Run: headless pygame with SDL's dummy video driver; simulated clock (each Clock.tick advances the game by its frame time, no real sleeping); random seed 0; keys injected as events and as key.get_pressed() state; mouse plan: one left click at the window centre at the start of phase 2, then a move to the lower-right quarter at the start of phase 3.
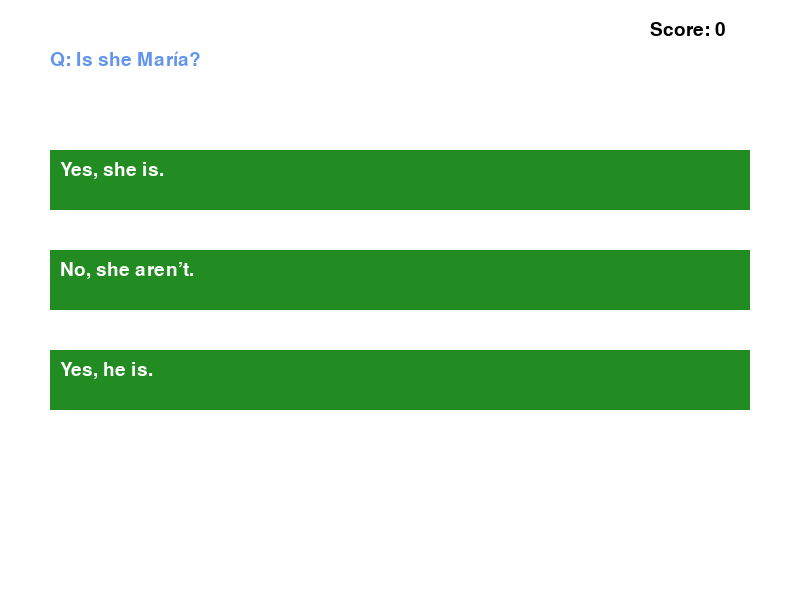
Frame 1 of 4 · flips 1–60 · no input
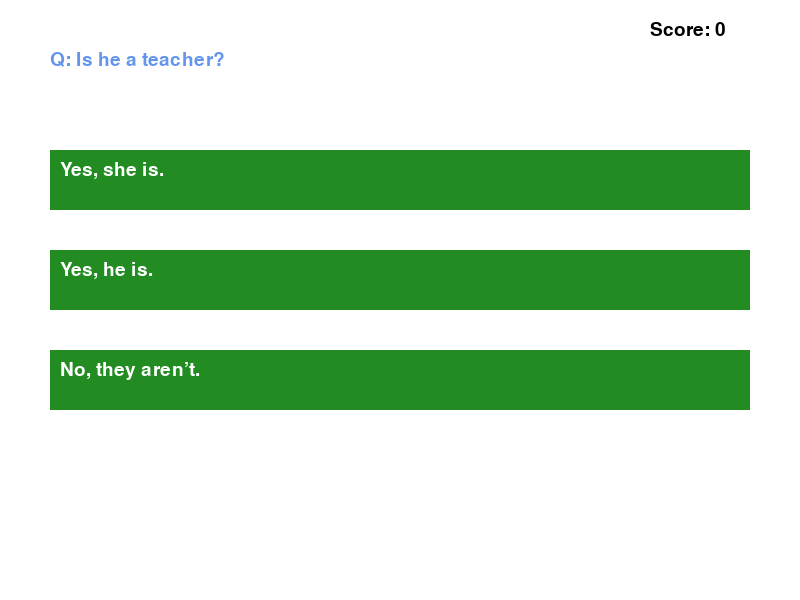
Frame 2 of 4 · flips 61–180 · clicked the window centre · tapped SPACE, RETURN · held RIGHT (→), D
Frame 3 of 4 · flips 181–300 · moved the mouse to the lower-right quarter · held DOWN (↓), S · screen unchanged from frame 2, image omitted
Frame 4 of 4 · flips 301–420 · held LEFT (←), A, UP (↑), W · screen unchanged from frame 3, image omitted

The pygame program that drew these frames:

import pygame
import random
import sys

# Inicializar Pygame
pygame.init()

# Pantalla
WIDTH, HEIGHT = 800, 600
screen = pygame.display.set_mode((WIDTH, HEIGHT))
pygame.display.set_caption("Identifying a Person Quiz")

# Colores
WHITE = (255, 255, 255)
BLACK = (0, 0, 0)
BLUE = (100, 149, 237)
GREEN = (34, 139, 34)
RED = (220, 20, 60)

# Fuente
font = pygame.font.SysFont("arial", 28)

# Preguntas y respuestas
questions = [
    {
        "question": "Is she María?",
        "options": ["Yes, she is.", "No, she aren’t.", "Yes, he is."],
        "answer": "Yes, she is."
    },
    {
        "question": "Is he a teacher?",
        "options": ["Yes, she is.", "Yes, he is.", "No, they aren’t."],
        "answer": "Yes, he is."
    },
    {
        "question": "Are they doctors?",
        "options": ["Yes, they are.", "No, he isn’t.", "Yes, she is."],
        "answer": "Yes, they are."
    },
    {
        "question": "Is she your sister?",
        "options": ["Yes, she is.", "No, she isn’t.", "Yes, they are."],
        "answer": "Yes, she is."
    },
    {
        "question": "Is he Colombian?",
        "options": ["Yes, he is.", "No, she isn’t.", "Yes, it is."],
        "answer": "Yes, he is."
    }
]

# Variables del juego
score = 0
question_index = 0
game_over = False

def draw_text(text, x, y, color=BLACK):
    label = font.render(text, True, color)
    screen.blit(label, (x, y))

def show_question():
    global question_index
    q = questions[question_index]
    draw_text(f"Q: {q['question']}", 50, 50, BLUE)

    for i, option in enumerate(q["options"]):
        pygame.draw.rect(screen, GREEN if not game_over else RED, (50, 150 + i*100, 700, 60))
        draw_text(option, 60, 160 + i*100, WHITE)

def check_answer(pos):
    global score, question_index, game_over
    q = questions[question_index]
    for i, option in enumerate(q["options"]):
        rect = pygame.Rect(50, 150 + i*100, 700, 60)
        if rect.collidepoint(pos):
            if option == q["answer"]:
                score += 1
            question_index += 1
            if question_index >= len(questions):
                game_over = True
            break

def show_game_over():
    draw_text("Game Over!", 300, 200, RED)
    draw_text(f"Final Score: {score}/{len(questions)}", 300, 300, BLUE)

# Bucle principal
running = True
while running:
    screen.fill(WHITE)

    if not game_over:
        show_question()
        draw_text(f"Score: {score}", 650, 20, BLACK)
    else:
        show_game_over()

    for event in pygame.event.get():
        if event.type == pygame.QUIT:
            running = False
        elif event.type == pygame.MOUSEBUTTONDOWN and not game_over:
            check_answer(event.pos)

    pygame.display.flip()

pygame.quit()
sys.exit()
